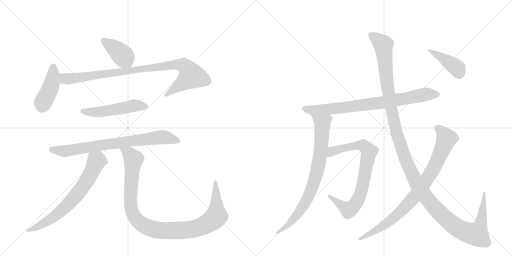
t = 0.00 s
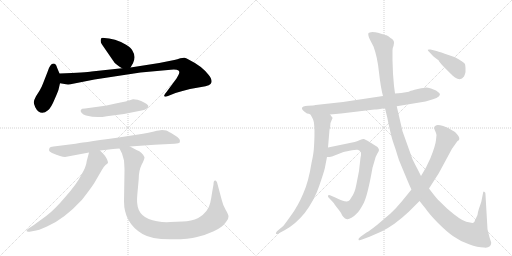
t = 2.25 s
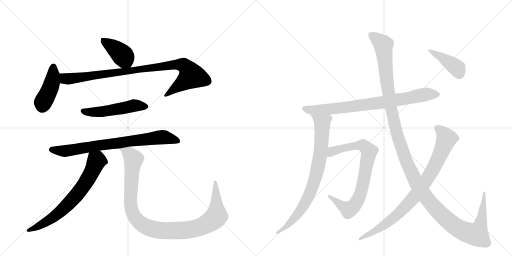
t = 4.50 s
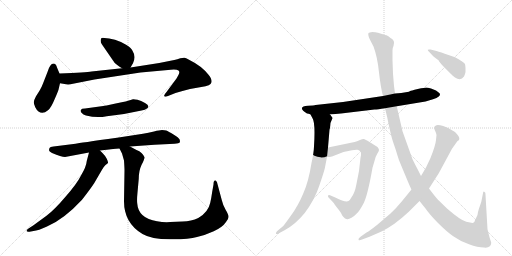
t = 6.75 s
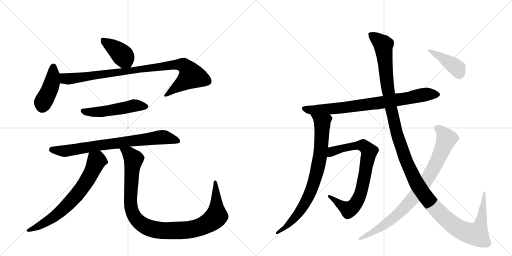
t = 9.00 s
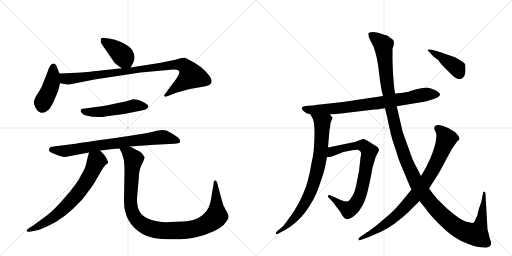
t = 11.24 s

The animated SVG that drew these frames (rendered in a browser with its animation timeline set to each time). Animation: 13 CSS @keyframes rules; one cycle of 11.24 s.

<svg version="1.1" viewBox="0 0 2048 1024" xmlns="http://www.w3.org/2000/svg">
  <g stroke="lightgray" stroke-dasharray="1,1" stroke-width="1" transform="scale(4, 4)">
    <line x1="0" y1="0" x2="256" y2="256"></line>
    <line x1="256" y1="0" x2="0" y2="256"></line>
    <line x1="128" y1="0" x2="128" y2="256"></line>
    <line x1="0" y1="128" x2="256" y2="128"></line>
    <line x1="256" y1="0" x2="512" y2="256"></line>
    <line x1="512" y1="0" x2="256" y2="256"></line>
    <line x1="384" y1="0" x2="384" y2="256"></line>
    <line x1="256" y1="128" x2="512" y2="128"></line>
  </g>
<g transform="scale(1, -1) translate(0, -850)">
   <style type="text/css">
    @keyframes keyframes0 {
      from {
       stroke: black;
       stroke-dashoffset: 399;
       stroke-width: 128;
       }
       56% {
       animation-timing-function: step-end;
       stroke: black;
       stroke-dashoffset: 0;
       stroke-width: 128;
       }
       to {
       stroke: black;
       stroke-width: 1024;
       }
       }
       #make-me-a-hanzi-animation-0 {
         animation: keyframes0 0.574707s both;
         animation-delay: 0.000000s;
         animation-timing-function: linear;
       }
    @keyframes keyframes1 {
      from {
       stroke: black;
       stroke-dashoffset: 426;
       stroke-width: 128;
       }
       58% {
       animation-timing-function: step-end;
       stroke: black;
       stroke-dashoffset: 0;
       stroke-width: 128;
       }
       to {
       stroke: black;
       stroke-width: 1024;
       }
       }
       #make-me-a-hanzi-animation-1 {
         animation: keyframes1 0.596680s both;
         animation-delay: 0.574707s;
         animation-timing-function: linear;
       }
    @keyframes keyframes2 {
      from {
       stroke: black;
       stroke-dashoffset: 935;
       stroke-width: 128;
       }
       75% {
       animation-timing-function: step-end;
       stroke: black;
       stroke-dashoffset: 0;
       stroke-width: 128;
       }
       to {
       stroke: black;
       stroke-width: 1024;
       }
       }
       #make-me-a-hanzi-animation-2 {
         animation: keyframes2 1.010905s both;
         animation-delay: 1.171387s;
         animation-timing-function: linear;
       }
    @keyframes keyframes3 {
      from {
       stroke: black;
       stroke-dashoffset: 511;
       stroke-width: 128;
       }
       62% {
       animation-timing-function: step-end;
       stroke: black;
       stroke-dashoffset: 0;
       stroke-width: 128;
       }
       to {
       stroke: black;
       stroke-width: 1024;
       }
       }
       #make-me-a-hanzi-animation-3 {
         animation: keyframes3 0.665853s both;
         animation-delay: 2.182292s;
         animation-timing-function: linear;
       }
    @keyframes keyframes4 {
      from {
       stroke: black;
       stroke-dashoffset: 769;
       stroke-width: 128;
       }
       71% {
       animation-timing-function: step-end;
       stroke: black;
       stroke-dashoffset: 0;
       stroke-width: 128;
       }
       to {
       stroke: black;
       stroke-width: 1024;
       }
       }
       #make-me-a-hanzi-animation-4 {
         animation: keyframes4 0.875814s both;
         animation-delay: 2.848145s;
         animation-timing-function: linear;
       }
    @keyframes keyframes5 {
      from {
       stroke: black;
       stroke-dashoffset: 693;
       stroke-width: 128;
       }
       69% {
       animation-timing-function: step-end;
       stroke: black;
       stroke-dashoffset: 0;
       stroke-width: 128;
       }
       to {
       stroke: black;
       stroke-width: 1024;
       }
       }
       #make-me-a-hanzi-animation-5 {
         animation: keyframes5 0.813965s both;
         animation-delay: 3.723958s;
         animation-timing-function: linear;
       }
    @keyframes keyframes6 {
      from {
       stroke: black;
       stroke-dashoffset: 1052;
       stroke-width: 128;
       }
       77% {
       animation-timing-function: step-end;
       stroke: black;
       stroke-dashoffset: 0;
       stroke-width: 128;
       }
       to {
       stroke: black;
       stroke-width: 1024;
       }
       }
       #make-me-a-hanzi-animation-6 {
         animation: keyframes6 1.106120s both;
         animation-delay: 4.537923s;
         animation-timing-function: linear;
       }
    @keyframes keyframes7 {
      from {
       stroke: black;
       stroke-dashoffset: 795;
       stroke-width: 128;
       }
       72% {
       animation-timing-function: step-end;
       stroke: black;
       stroke-dashoffset: 0;
       stroke-width: 128;
       }
       to {
       stroke: black;
       stroke-width: 1024;
       }
       }
       #make-me-a-hanzi-animation-7 {
         animation: keyframes7 0.896973s both;
         animation-delay: 5.644043s;
         animation-timing-function: linear;
       }
    @keyframes keyframes8 {
      from {
       stroke: black;
       stroke-dashoffset: 803;
       stroke-width: 128;
       }
       72% {
       animation-timing-function: step-end;
       stroke: black;
       stroke-dashoffset: 0;
       stroke-width: 128;
       }
       to {
       stroke: black;
       stroke-width: 1024;
       }
       }
       #make-me-a-hanzi-animation-8 {
         animation: keyframes8 0.903483s both;
         animation-delay: 6.541016s;
         animation-timing-function: linear;
       }
    @keyframes keyframes9 {
      from {
       stroke: black;
       stroke-dashoffset: 784;
       stroke-width: 128;
       }
       72% {
       animation-timing-function: step-end;
       stroke: black;
       stroke-dashoffset: 0;
       stroke-width: 128;
       }
       to {
       stroke: black;
       stroke-width: 1024;
       }
       }
       #make-me-a-hanzi-animation-9 {
         animation: keyframes9 0.888021s both;
         animation-delay: 7.444499s;
         animation-timing-function: linear;
       }
    @keyframes keyframes10 {
      from {
       stroke: black;
       stroke-dashoffset: 1387;
       stroke-width: 128;
       }
       82% {
       animation-timing-function: step-end;
       stroke: black;
       stroke-dashoffset: 0;
       stroke-width: 128;
       }
       to {
       stroke: black;
       stroke-width: 1024;
       }
       }
       #make-me-a-hanzi-animation-10 {
         animation: keyframes10 1.378743s both;
         animation-delay: 8.332520s;
         animation-timing-function: linear;
       }
    @keyframes keyframes11 {
      from {
       stroke: black;
       stroke-dashoffset: 856;
       stroke-width: 128;
       }
       74% {
       animation-timing-function: step-end;
       stroke: black;
       stroke-dashoffset: 0;
       stroke-width: 128;
       }
       to {
       stroke: black;
       stroke-width: 1024;
       }
       }
       #make-me-a-hanzi-animation-11 {
         animation: keyframes11 0.946615s both;
         animation-delay: 9.711263s;
         animation-timing-function: linear;
       }
    @keyframes keyframes12 {
      from {
       stroke: black;
       stroke-dashoffset: 413;
       stroke-width: 128;
       }
       57% {
       animation-timing-function: step-end;
       stroke: black;
       stroke-dashoffset: 0;
       stroke-width: 128;
       }
       to {
       stroke: black;
       stroke-width: 1024;
       }
       }
       #make-me-a-hanzi-animation-12 {
         animation: keyframes12 0.586100s both;
         animation-delay: 10.657878s;
         animation-timing-function: linear;
       }
</style>
<path d="M 522 580 L 532 597 Q 545 623 530 647 Q 526 657 506 670 Q 486 683 460 691 Q 434 698 418 698 Q 406 700 404 695 Q 400 682 408 672 L 452 608 Q 458 596 469 590 Q 475 585 488 577 C 512 562 512 562 522 580 Z" fill="lightgray"></path> 
<path d="M 190 562 L 172 516 Q 167 502 158 487 L 144 465 Q 135 448 135 441 Q 135 434 141 421 Q 148 407 154 404 Q 171 391 192 409 Q 204 418 218 452 Q 233 486 234 491 L 240 517 C 245 539 245 539 238 556 L 228 580 Q 224 596 214 596 Q 200 596 190 562 Z" fill="lightgray"></path> 
<path d="M 240 517 L 264 513 Q 276 511 292 515 L 378 532 L 562 560 L 683 571 Q 707 573 714 568 Q 718 564 717 559 Q 716 553 706 536 L 666 482 Q 654 468 657 465 Q 660 461 672 466 L 702 478 Q 725 485 760 494 L 822 505 Q 838 508 842 514 Q 854 526 834 551 Q 807 586 756 611 Q 746 617 739 619 Q 733 620 721 617 Q 710 613 697 610 L 637 598 L 522 580 L 488 577 L 366 564 Q 346 561 238 556 C 208 555 210 522 240 517 Z" fill="lightgray"></path> 
<path d="M 413 426 L 340 416 Q 326 416 324 411 Q 320 407 326 399 Q 333 390 344 388 Q 387 377 427 385 L 496 394 L 566 408 Q 582 411 586 415 Q 592 418 593 423 Q 595 430 580 438 Q 564 448 550 451 Q 536 454 532 453 L 509 446 Q 500 443 458 435 Q 417 426 413 426 Z" fill="lightgray"></path> 
<path d="M 260 222 L 356 240 L 400 248 L 436 252 Q 448 254 478 256 L 520 264 L 618 271 L 698 275 Q 717 277 719 280 Q 721 287 718 293 Q 715 299 694 312 Q 673 325 665 328 Q 658 330 648 330 Q 639 330 616 324 Q 593 318 572 315 L 468 299 Q 316 278 302 275 L 214 264 Q 200 263 198 258 Q 196 251 196 249 Q 196 244 208 238 Q 246 222 260 222 Z" fill="lightgray"></path> 
<path d="M 356 240 L 347 206 Q 345 183 324 148 Q 307 114 262 63 Q 218 11 186 -13 L 134 -51 L 114 -64 Q 106 -69 106 -74 Q 107 -78 118 -77 L 134 -74 Q 153 -72 188 -56 Q 256 -27 328 51 Q 360 92 376 116 L 408 171 Q 412 180 422 190 Q 431 196 432 199 Q 433 202 427 215 Q 421 227 410 238 L 400 248 C 379 269 364 269 356 240 Z" fill="lightgray"></path> 
<path d="M 478 256 L 488 236 L 496 208 Q 498 178 498 169 L 496 45 Q 496 -42 570 -86 Q 605 -107 679 -107 Q 753 -108 788 -98 Q 820 -91 855 -75 Q 890 -59 904 -38 Q 915 -25 914 -16 Q 914 -8 903 10 Q 892 28 887 50 L 868 121 Q 866 126 862 128 Q 854 130 854 112 L 849 84 Q 845 56 841 39 Q 833 1 793 -22 Q 766 -35 730 -36 L 681 -38 Q 656 -40 628 -35 Q 553 -23 549 36 Q 547 50 550 80 L 555 135 Q 555 167 566 190 Q 578 212 578 221 Q 576 228 567 237 Q 558 246 546 250 L 520 264 C 494 278 465 283 478 256 Z" fill="lightgray"></path> 
<path d="M 1228 396 Q 1234 396 1242 392 L 1320 392 L 1364 396 L 1498 412 Q 1510 412 1540 417 L 1587 425 L 1702 444 L 1732 453 Q 1748 457 1755 464 Q 1763 471 1758 477 Q 1753 482 1744 488 L 1724 496 Q 1710 500 1705 500 Q 1701 500 1671 494 Q 1642 487 1641 486 Q 1636 481 1580 476 L 1532 466 L 1372 442 L 1262 430 Q 1257 428 1232 427 Q 1208 425 1208 418 Q 1205 411 1228 396 Z" fill="lightgray"></path> 
<path d="M 1242 392 L 1250 377 Q 1262 359 1256 264 Q 1255 237 1246 198 Q 1234 122 1213 76 Q 1192 26 1164 -12 Q 1136 -51 1133 -54 L 1108 -75 Q 1102 -82 1104 -85 Q 1107 -88 1114 -84 L 1140 -70 Q 1182 -47 1218 -3 Q 1257 48 1276 104 Q 1295 159 1299 176 L 1308 222 L 1312 260 L 1318 331 Q 1320 334 1321 348 Q 1322 362 1326 368 L 1330 377 Q 1331 379 1326 384 Q 1324 388 1320 392 C 1302 416 1228 418 1242 392 Z" fill="lightgray"></path> 
<path d="M 1308 222 L 1318 222 L 1328 224 L 1374 242 L 1398 247 Q 1425 252 1430 251 Q 1435 250 1441 245 Q 1447 240 1442 219 L 1436 166 L 1425 110 Q 1419 78 1406 61 Q 1399 48 1394 46 Q 1383 39 1341 60 L 1320 69 Q 1314 72 1312 67 Q 1310 62 1318 56 L 1335 38 Q 1336 35 1350 17 Q 1365 -1 1366 -6 Q 1368 -11 1374 -18 Q 1380 -26 1386 -26 Q 1393 -29 1406 -21 Q 1419 -13 1428 -3 Q 1438 6 1454 36 Q 1470 66 1490 179 L 1498 206 Q 1502 224 1509 235 Q 1516 245 1516 250 Q 1516 254 1510 262 L 1470 287 Q 1461 292 1456 294 Q 1451 295 1440 290 L 1428 285 Q 1421 282 1404 279 L 1312 260 C 1283 254 1278 220 1308 222 Z" fill="lightgray"></path> 
<path d="M 1540 417 L 1549 380 Q 1564 304 1574 277 Q 1584 249 1589 231 Q 1594 212 1606 185 L 1629 130 Q 1641 101 1646 92 L 1678 46 L 1702 16 Q 1717 -6 1751 -41 Q 1786 -76 1813 -95 Q 1841 -115 1876 -127 Q 1911 -140 1936 -140 Q 1951 -142 1958 -136 Q 1965 -130 1965 -121 L 1958 -99 L 1950 -67 L 1942 71 Q 1943 81 1937 83 Q 1935 85 1933 82 L 1925 42 L 1916 16 Q 1911 1 1910 -10 L 1900 -31 Q 1898 -39 1893 -41 Q 1889 -43 1865 -37 Q 1842 -31 1788 16 L 1750 53 Q 1737 68 1716 96 L 1684 146 L 1673 168 Q 1659 194 1650 213 L 1610 325 L 1587 425 L 1580 476 L 1576 506 L 1572 555 L 1570 608 L 1570 649 Q 1569 656 1574 666 L 1576 678 Q 1577 690 1562 698 Q 1553 707 1546 709 Q 1540 710 1531 713 L 1512 719 Q 1502 722 1489 722 Q 1477 721 1474 718 Q 1470 709 1482 687 L 1494 664 Q 1510 621 1516 560 Q 1523 498 1532 466 L 1540 417 Z" fill="lightgray"></path> 
<path d="M 1646 92 L 1606 43 Q 1582 14 1562 -4 L 1508 -50 Q 1479 -73 1466 -80 L 1442 -97 Q 1432 -104 1434 -109 Q 1436 -114 1448 -108 L 1478 -97 L 1526 -76 Q 1576 -52 1633 1 L 1678 46 L 1716 96 L 1755 157 L 1808 255 L 1830 286 Q 1837 289 1837 293 Q 1840 302 1820 322 Q 1794 340 1773 346 Q 1752 352 1746 349 Q 1732 344 1739 330 Q 1746 315 1746 310 L 1744 290 Q 1742 268 1722 218 L 1704 180 L 1684 146 L 1646 92 Z" fill="lightgray"></path> 
<path d="M 1746 646 L 1722 652 Q 1712 653 1711 651 Q 1710 649 1718 641 L 1734 624 L 1755 608 Q 1756 603 1776 582 L 1804 554 Q 1810 547 1820 540 Q 1843 525 1856 544 Q 1861 556 1862 562 L 1862 578 Q 1862 584 1860 594 Q 1854 603 1820 621 L 1794 630 Q 1762 642 1746 646 Z" fill="lightgray"></path> 
      <clipPath id="make-me-a-hanzi-clip-0">
      <path d="M 522 580 L 532 597 Q 545 623 530 647 Q 526 657 506 670 Q 486 683 460 691 Q 434 698 418 698 Q 406 700 404 695 Q 400 682 408 672 L 452 608 Q 458 596 469 590 Q 475 585 488 577 C 512 562 512 562 522 580 Z" fill="lightgray"></path>
      </clipPath>
      <path clip-path="url(#make-me-a-hanzi-clip-0)" d="M 413 688 L 487 632 L 515 590 " fill="none" id="make-me-a-hanzi-animation-0" stroke-dasharray="271 542" stroke-linecap="round"></path>

      <clipPath id="make-me-a-hanzi-clip-1">
      <path d="M 190 562 L 172 516 Q 167 502 158 487 L 144 465 Q 135 448 135 441 Q 135 434 141 421 Q 148 407 154 404 Q 171 391 192 409 Q 204 418 218 452 Q 233 486 234 491 L 240 517 C 245 539 245 539 238 556 L 228 580 Q 224 596 214 596 Q 200 596 190 562 Z" fill="lightgray"></path>
      </clipPath>
      <path clip-path="url(#make-me-a-hanzi-clip-1)" d="M 214 584 L 204 505 L 172 440 L 169 422 " fill="none" id="make-me-a-hanzi-animation-1" stroke-dasharray="298 596" stroke-linecap="round"></path>

      <clipPath id="make-me-a-hanzi-clip-2">
      <path d="M 240 517 L 264 513 Q 276 511 292 515 L 378 532 L 562 560 L 683 571 Q 707 573 714 568 Q 718 564 717 559 Q 716 553 706 536 L 666 482 Q 654 468 657 465 Q 660 461 672 466 L 702 478 Q 725 485 760 494 L 822 505 Q 838 508 842 514 Q 854 526 834 551 Q 807 586 756 611 Q 746 617 739 619 Q 733 620 721 617 Q 710 613 697 610 L 637 598 L 522 580 L 488 577 L 366 564 Q 346 561 238 556 C 208 555 210 522 240 517 Z" fill="lightgray"></path>
      </clipPath>
      <path clip-path="url(#make-me-a-hanzi-clip-2)" d="M 250 550 L 261 535 L 281 535 L 678 589 L 734 590 L 757 566 L 766 546 L 664 467 " fill="none" id="make-me-a-hanzi-animation-2" stroke-dasharray="807 1614" stroke-linecap="round"></path>

      <clipPath id="make-me-a-hanzi-clip-3">
      <path d="M 413 426 L 340 416 Q 326 416 324 411 Q 320 407 326 399 Q 333 390 344 388 Q 387 377 427 385 L 496 394 L 566 408 Q 582 411 586 415 Q 592 418 593 423 Q 595 430 580 438 Q 564 448 550 451 Q 536 454 532 453 L 509 446 Q 500 443 458 435 Q 417 426 413 426 Z" fill="lightgray"></path>
      </clipPath>
      <path clip-path="url(#make-me-a-hanzi-clip-3)" d="M 332 406 L 393 402 L 533 428 L 584 424 " fill="none" id="make-me-a-hanzi-animation-3" stroke-dasharray="383 766" stroke-linecap="round"></path>

      <clipPath id="make-me-a-hanzi-clip-4">
      <path d="M 260 222 L 356 240 L 400 248 L 436 252 Q 448 254 478 256 L 520 264 L 618 271 L 698 275 Q 717 277 719 280 Q 721 287 718 293 Q 715 299 694 312 Q 673 325 665 328 Q 658 330 648 330 Q 639 330 616 324 Q 593 318 572 315 L 468 299 Q 316 278 302 275 L 214 264 Q 200 263 198 258 Q 196 251 196 249 Q 196 244 208 238 Q 246 222 260 222 Z" fill="lightgray"></path>
      </clipPath>
      <path clip-path="url(#make-me-a-hanzi-clip-4)" d="M 206 251 L 263 246 L 432 275 L 647 301 L 713 286 " fill="none" id="make-me-a-hanzi-animation-4" stroke-dasharray="641 1282" stroke-linecap="round"></path>

      <clipPath id="make-me-a-hanzi-clip-5">
      <path d="M 356 240 L 347 206 Q 345 183 324 148 Q 307 114 262 63 Q 218 11 186 -13 L 134 -51 L 114 -64 Q 106 -69 106 -74 Q 107 -78 118 -77 L 134 -74 Q 153 -72 188 -56 Q 256 -27 328 51 Q 360 92 376 116 L 408 171 Q 412 180 422 190 Q 431 196 432 199 Q 433 202 427 215 Q 421 227 410 238 L 400 248 C 379 269 364 269 356 240 Z" fill="lightgray"></path>
      </clipPath>
      <path clip-path="url(#make-me-a-hanzi-clip-5)" d="M 422 200 L 387 207 L 329 99 L 248 9 L 186 -37 L 113 -71 " fill="none" id="make-me-a-hanzi-animation-5" stroke-dasharray="565 1130" stroke-linecap="round"></path>

      <clipPath id="make-me-a-hanzi-clip-6">
      <path d="M 478 256 L 488 236 L 496 208 Q 498 178 498 169 L 496 45 Q 496 -42 570 -86 Q 605 -107 679 -107 Q 753 -108 788 -98 Q 820 -91 855 -75 Q 890 -59 904 -38 Q 915 -25 914 -16 Q 914 -8 903 10 Q 892 28 887 50 L 868 121 Q 866 126 862 128 Q 854 130 854 112 L 849 84 Q 845 56 841 39 Q 833 1 793 -22 Q 766 -35 730 -36 L 681 -38 Q 656 -40 628 -35 Q 553 -23 549 36 Q 547 50 550 80 L 555 135 Q 555 167 566 190 Q 578 212 578 221 Q 576 228 567 237 Q 558 246 546 250 L 520 264 C 494 278 465 283 478 256 Z" fill="lightgray"></path>
      </clipPath>
      <path clip-path="url(#make-me-a-hanzi-clip-6)" d="M 486 254 L 516 236 L 535 213 L 522 68 L 526 10 L 542 -23 L 558 -40 L 599 -63 L 652 -73 L 740 -71 L 809 -55 L 845 -35 L 866 -15 L 862 122 " fill="none" id="make-me-a-hanzi-animation-6" stroke-dasharray="924 1848" stroke-linecap="round"></path>

      <clipPath id="make-me-a-hanzi-clip-7">
      <path d="M 1228 396 Q 1234 396 1242 392 L 1320 392 L 1364 396 L 1498 412 Q 1510 412 1540 417 L 1587 425 L 1702 444 L 1732 453 Q 1748 457 1755 464 Q 1763 471 1758 477 Q 1753 482 1744 488 L 1724 496 Q 1710 500 1705 500 Q 1701 500 1671 494 Q 1642 487 1641 486 Q 1636 481 1580 476 L 1532 466 L 1372 442 L 1262 430 Q 1257 428 1232 427 Q 1208 425 1208 418 Q 1205 411 1228 396 Z" fill="lightgray"></path>
      </clipPath>
      <path clip-path="url(#make-me-a-hanzi-clip-7)" d="M 1216 416 L 1250 409 L 1355 417 L 1527 440 L 1712 474 L 1749 472 " fill="none" id="make-me-a-hanzi-animation-7" stroke-dasharray="667 1334" stroke-linecap="round"></path>

      <clipPath id="make-me-a-hanzi-clip-8">
      <path d="M 1242 392 L 1250 377 Q 1262 359 1256 264 Q 1255 237 1246 198 Q 1234 122 1213 76 Q 1192 26 1164 -12 Q 1136 -51 1133 -54 L 1108 -75 Q 1102 -82 1104 -85 Q 1107 -88 1114 -84 L 1140 -70 Q 1182 -47 1218 -3 Q 1257 48 1276 104 Q 1295 159 1299 176 L 1308 222 L 1312 260 L 1318 331 Q 1320 334 1321 348 Q 1322 362 1326 368 L 1330 377 Q 1331 379 1326 384 Q 1324 388 1320 392 C 1302 416 1228 418 1242 392 Z" fill="lightgray"></path>
      </clipPath>
      <path clip-path="url(#make-me-a-hanzi-clip-8)" d="M 1250 391 L 1289 359 L 1284 257 L 1257 122 L 1207 15 L 1142 -60 L 1109 -81 " fill="none" id="make-me-a-hanzi-animation-8" stroke-dasharray="675 1350" stroke-linecap="round"></path>

      <clipPath id="make-me-a-hanzi-clip-9">
      <path d="M 1308 222 L 1318 222 L 1328 224 L 1374 242 L 1398 247 Q 1425 252 1430 251 Q 1435 250 1441 245 Q 1447 240 1442 219 L 1436 166 L 1425 110 Q 1419 78 1406 61 Q 1399 48 1394 46 Q 1383 39 1341 60 L 1320 69 Q 1314 72 1312 67 Q 1310 62 1318 56 L 1335 38 Q 1336 35 1350 17 Q 1365 -1 1366 -6 Q 1368 -11 1374 -18 Q 1380 -26 1386 -26 Q 1393 -29 1406 -21 Q 1419 -13 1428 -3 Q 1438 6 1454 36 Q 1470 66 1490 179 L 1498 206 Q 1502 224 1509 235 Q 1516 245 1516 250 Q 1516 254 1510 262 L 1470 287 Q 1461 292 1456 294 Q 1451 295 1440 290 L 1428 285 Q 1421 282 1404 279 L 1312 260 C 1283 254 1278 220 1308 222 Z" fill="lightgray"></path>
      </clipPath>
      <path clip-path="url(#make-me-a-hanzi-clip-9)" d="M 1313 228 L 1339 248 L 1428 268 L 1453 268 L 1477 243 L 1446 86 L 1416 27 L 1391 13 L 1317 63 " fill="none" id="make-me-a-hanzi-animation-9" stroke-dasharray="656 1312" stroke-linecap="round"></path>

      <clipPath id="make-me-a-hanzi-clip-10">
      <path d="M 1540 417 L 1549 380 Q 1564 304 1574 277 Q 1584 249 1589 231 Q 1594 212 1606 185 L 1629 130 Q 1641 101 1646 92 L 1678 46 L 1702 16 Q 1717 -6 1751 -41 Q 1786 -76 1813 -95 Q 1841 -115 1876 -127 Q 1911 -140 1936 -140 Q 1951 -142 1958 -136 Q 1965 -130 1965 -121 L 1958 -99 L 1950 -67 L 1942 71 Q 1943 81 1937 83 Q 1935 85 1933 82 L 1925 42 L 1916 16 Q 1911 1 1910 -10 L 1900 -31 Q 1898 -39 1893 -41 Q 1889 -43 1865 -37 Q 1842 -31 1788 16 L 1750 53 Q 1737 68 1716 96 L 1684 146 L 1673 168 Q 1659 194 1650 213 L 1610 325 L 1587 425 L 1580 476 L 1576 506 L 1572 555 L 1570 608 L 1570 649 Q 1569 656 1574 666 L 1576 678 Q 1577 690 1562 698 Q 1553 707 1546 709 Q 1540 710 1531 713 L 1512 719 Q 1502 722 1489 722 Q 1477 721 1474 718 Q 1470 709 1482 687 L 1494 664 Q 1510 621 1516 560 Q 1523 498 1532 466 L 1540 417 Z" fill="lightgray"></path>
      </clipPath>
      <path clip-path="url(#make-me-a-hanzi-clip-10)" d="M 1483 713 L 1533 670 L 1552 489 L 1582 337 L 1626 201 L 1690 80 L 1756 0 L 1812 -49 L 1850 -73 L 1899 -87 L 1906 -87 L 1923 -45 L 1937 76 " fill="none" id="make-me-a-hanzi-animation-10" stroke-dasharray="1259 2518" stroke-linecap="round"></path>

      <clipPath id="make-me-a-hanzi-clip-11">
      <path d="M 1646 92 L 1606 43 Q 1582 14 1562 -4 L 1508 -50 Q 1479 -73 1466 -80 L 1442 -97 Q 1432 -104 1434 -109 Q 1436 -114 1448 -108 L 1478 -97 L 1526 -76 Q 1576 -52 1633 1 L 1678 46 L 1716 96 L 1755 157 L 1808 255 L 1830 286 Q 1837 289 1837 293 Q 1840 302 1820 322 Q 1794 340 1773 346 Q 1752 352 1746 349 Q 1732 344 1739 330 Q 1746 315 1746 310 L 1744 290 Q 1742 268 1722 218 L 1704 180 L 1684 146 L 1646 92 Z" fill="lightgray"></path>
      </clipPath>
      <path clip-path="url(#make-me-a-hanzi-clip-11)" d="M 1748 337 L 1770 320 L 1786 295 L 1742 191 L 1690 106 L 1641 45 L 1577 -20 L 1503 -72 L 1441 -105 " fill="none" id="make-me-a-hanzi-animation-11" stroke-dasharray="728 1456" stroke-linecap="round"></path>

      <clipPath id="make-me-a-hanzi-clip-12">
      <path d="M 1746 646 L 1722 652 Q 1712 653 1711 651 Q 1710 649 1718 641 L 1734 624 L 1755 608 Q 1756 603 1776 582 L 1804 554 Q 1810 547 1820 540 Q 1843 525 1856 544 Q 1861 556 1862 562 L 1862 578 Q 1862 584 1860 594 Q 1854 603 1820 621 L 1794 630 Q 1762 642 1746 646 Z" fill="lightgray"></path>
      </clipPath>
      <path clip-path="url(#make-me-a-hanzi-clip-12)" d="M 1717 648 L 1813 590 L 1828 577 L 1838 554 " fill="none" id="make-me-a-hanzi-animation-12" stroke-dasharray="285 570" stroke-linecap="round"></path>

</g>
</svg>
